Run: headless pygame with SDL's dummy video driver; simulated clock (each Clock.tick advances the game by its frame time, no real sleeping); random seed 0; keys injected as events and as key.get_pressed() state; mouse plan: one left click at the window centre at the start of phase 2, then a move to the lower-right quarter at the start of phase 3.
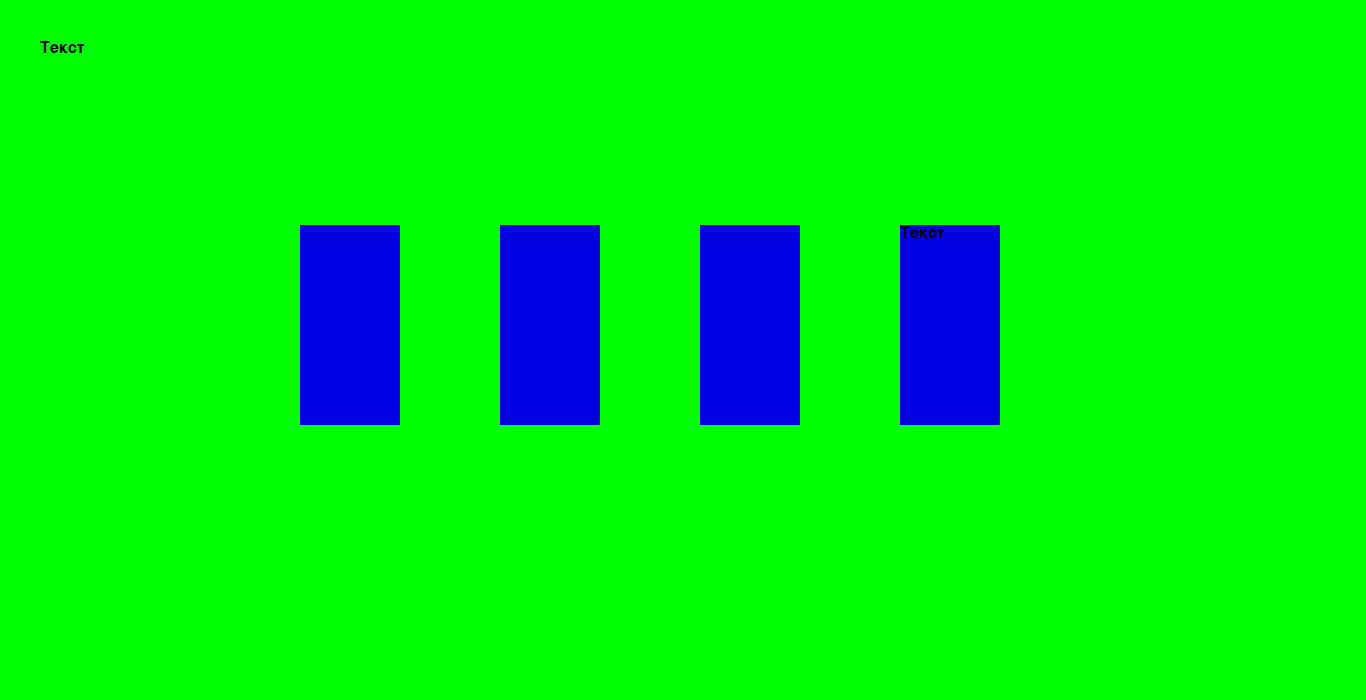
Frame 1 of 4 · flips 1–60 · no input
Frame 2 of 4 · flips 61–180 · clicked the window centre · tapped SPACE, RETURN · held RIGHT (→), D · screen unchanged from frame 1, image omitted
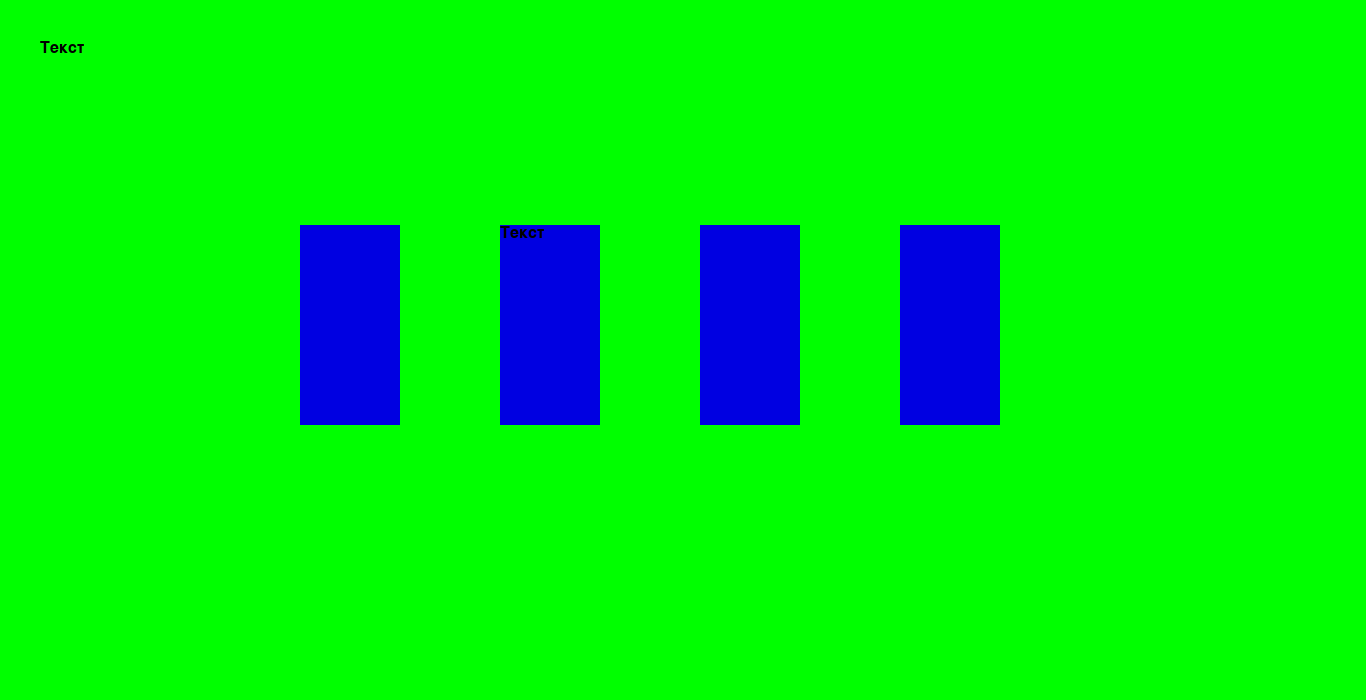
Frame 3 of 4 · flips 181–300 · moved the mouse to the lower-right quarter · held DOWN (↓), S
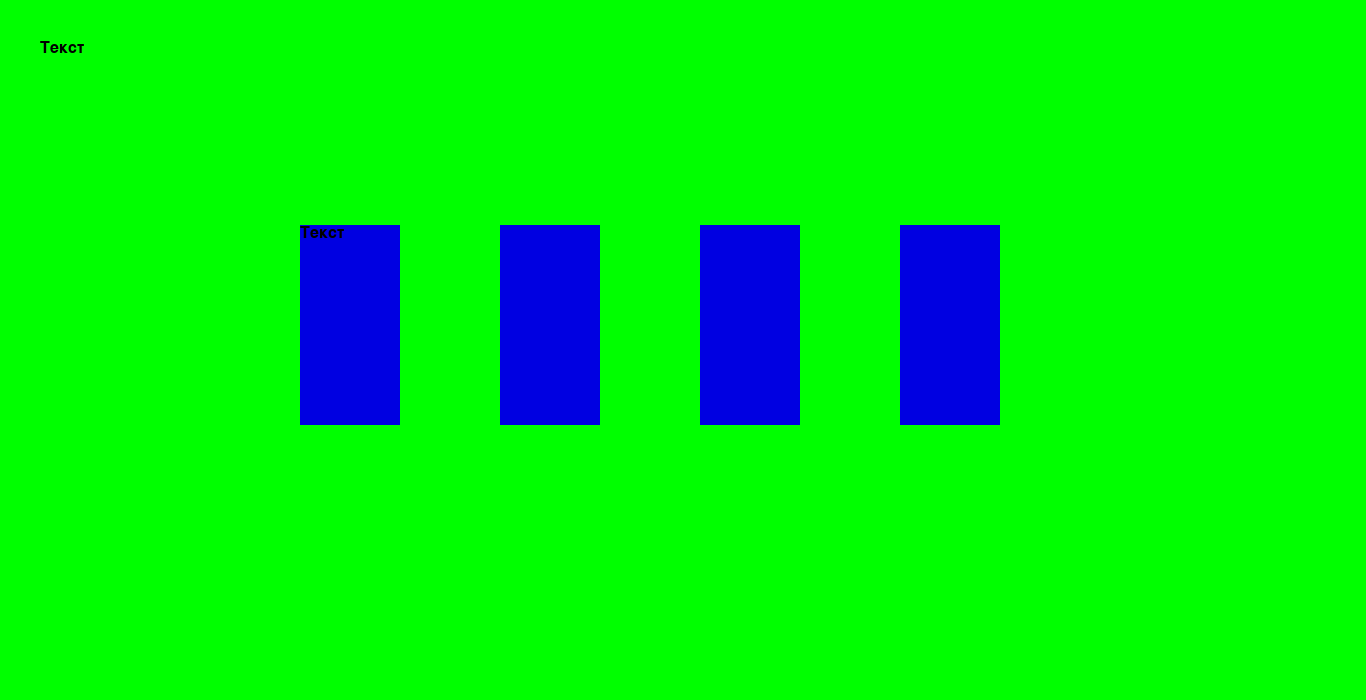
Frame 4 of 4 · flips 301–420 · held LEFT (←), A, UP (↑), W

The pygame program that drew these frames:

import pygame
import random
pygame.init()
font = pygame.font.Font(None,24)
text = font.render ("Текст", True,(0,0,0))



score = 0
window = pygame.display.set_mode((1366, 700))
back_color = (0, 255, 0)

players = [pygame.Rect(300, 225, 100, 200 ),
           pygame.Rect(500, 225, 100, 200 ),
           pygame.Rect(700, 225, 100, 200 ),
           pygame.Rect(900, 225, 100, 200 )]

text_on_area = random.choice(players)
start_time = pygame.time.get_ticks()
 


game = True
clock = pygame.time.Clock()

while game:
    window.fill(back_color)
    window.blit(text,(40,40))

    
    for pl in players:
        pygame.draw.rect(window, (0, 0, 225), pl)
    
    

    current_time = pygame.time.get_ticks()
    elapsed_time = current_time - start_time
    if elapsed_time > 1000:
        text_on_area = random.choice(players)
        start_time = pygame.time.get_ticks()
    window.blit(text,(text_on_area.x,text_on_area.y))
    
    
    
    
    for event in pygame.event.get():
        if event.type == pygame.QUIT:
            game = False
        elif event.type == pygame.MOUSEBUTTONDOWN and event.button == 1:
            y,x = event.pos
            if text_on_area.collidepoint(x,y):
                score += 1
                print (score)
        elif event.type == pygame.KEYDOWN:
            print(20)
    
    
    
    clock.tick(30)
    pygame.display.update() 
